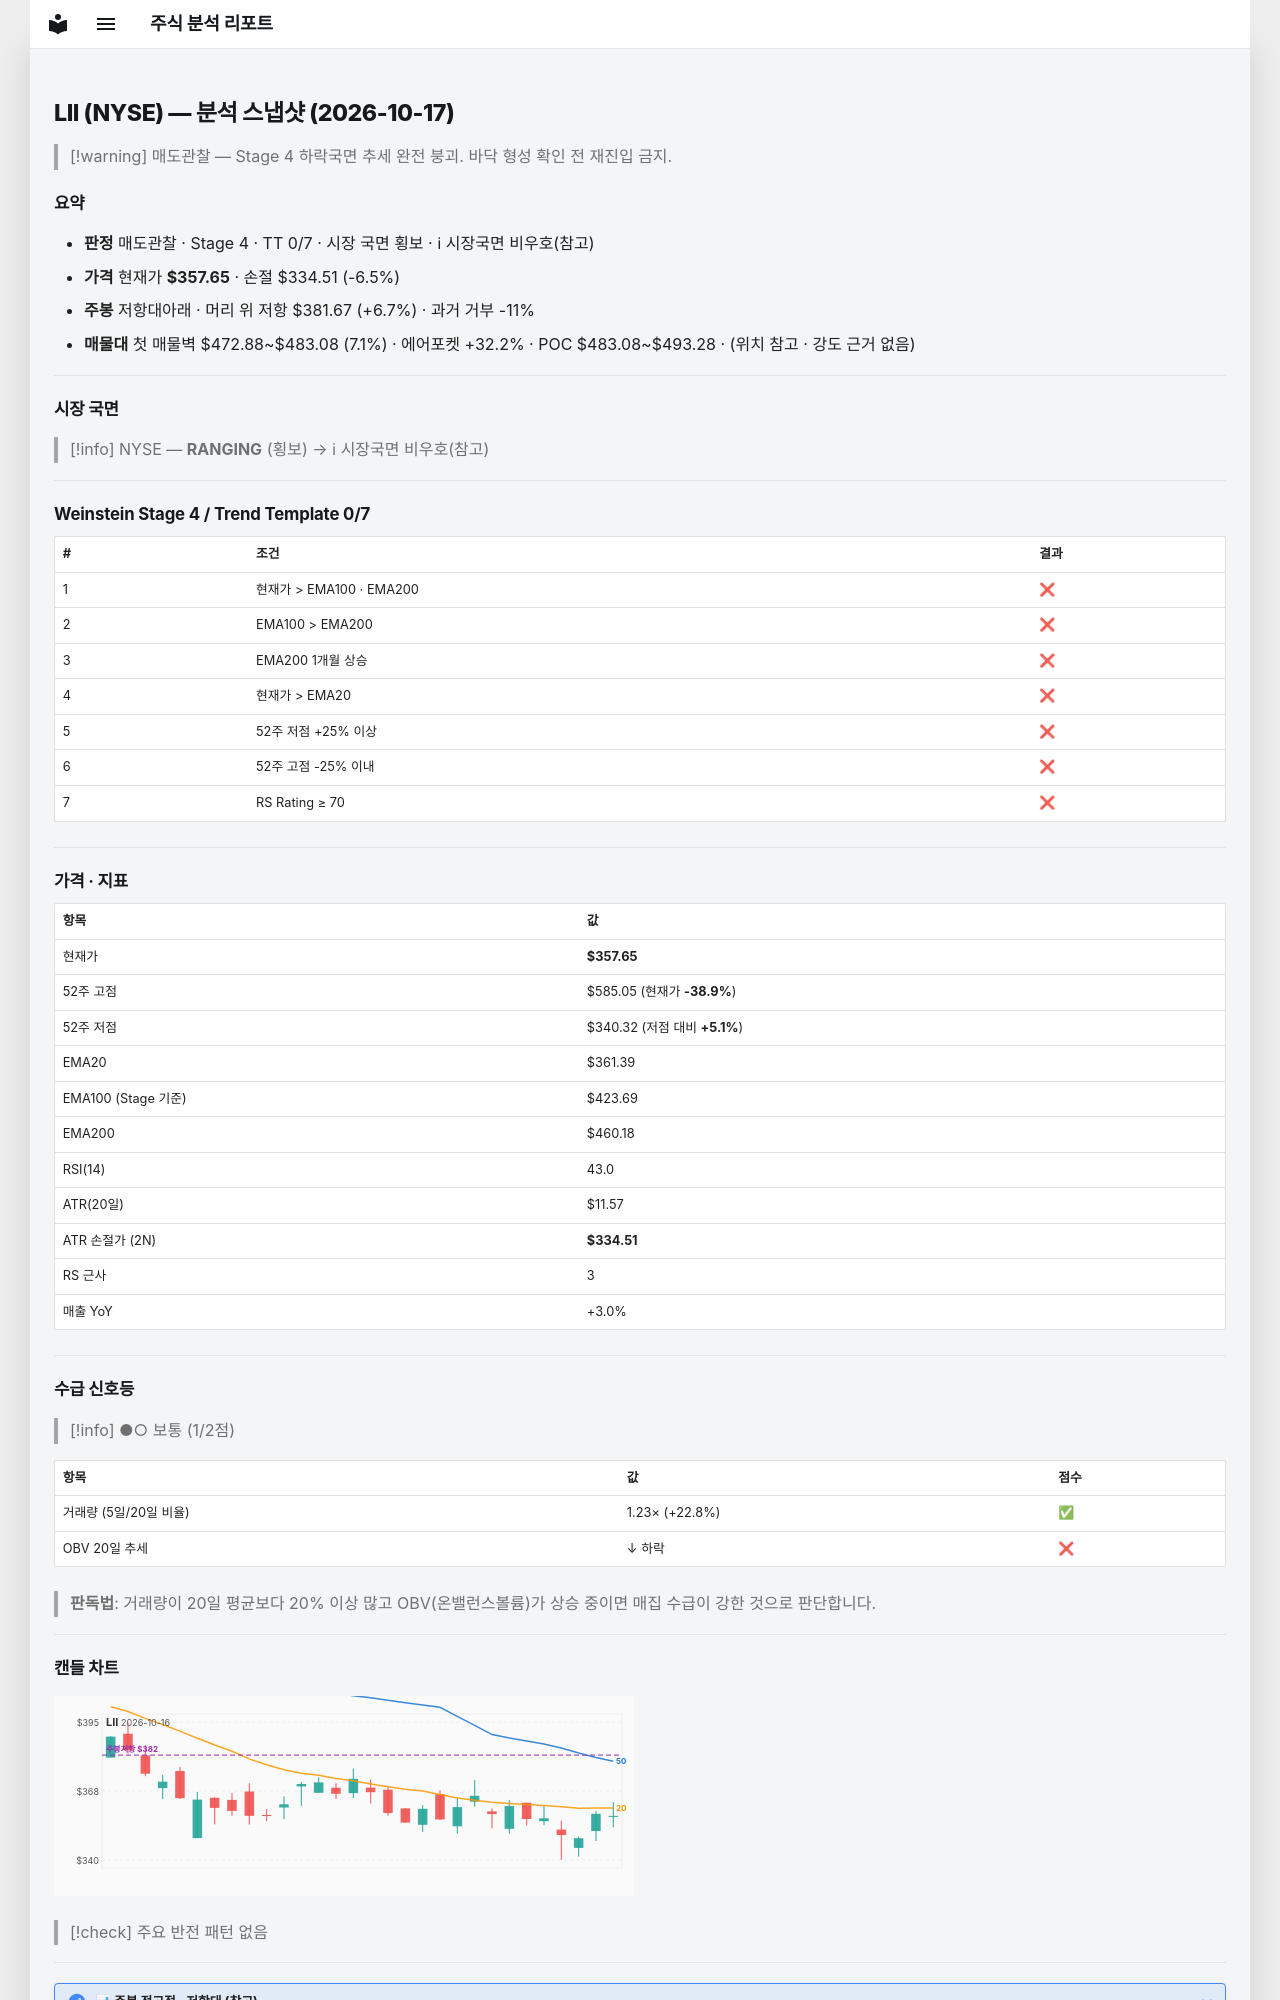

repository: soloandco/stock-reports · page: snapshots/LII-2026-10-17/index.html · generator: mkdocs

---
type: analysis-snapshot
title: LII 분석 스냅샷
ticker: LII
market: NYSE
created: 2026-10-17
updated: 2026-10-17
bar-date: 2026-10-16
verdict: 매도관찰
real-rr: 1.04
sma50-gap-pct: -1.0
weekly-position: 저항대아래
weekly-overhead-price: 381.67
weekly-overhead-pct: 6.7
stage: 4
trend-template-score: 0
tt-max: 7
ma-set: ema-20-100-200
price: 357.6499938964844
stop-price: 334.50804211916306
market-regime: RANGING
supply-demand-score: 1/2
supply-demand-label: 보통
status: tracking
tags:
  - stock-agent
  - watchlist
  - LII
  - analysis
related:
  - "[[analysis-template]]"
---

# LII (NYSE) — 분석 스냅샷 (2026-10-17)

> [!warning] 매도관찰 — Stage 4 하락국면
> 추세 완전 붕괴. 바닥 형성 확인 전 재진입 금지.

## 요약

- **판정** 매도관찰 · Stage 4 · TT 0/7 · 시장 국면 횡보 · ℹ 시장국면 비우호(참고)
- **가격** 현재가 **$357.65** · 손절 $334.51 (-6.5%)
- **주봉** 저항대아래 · 머리 위 저항 $381.67 (+6.7%) · 과거 거부 -11%
- **매물대** 첫 매물벽 $472.88~$483.08 (7.1%) · 에어포켓 +32.2% · POC $483.08~$493.28 · (위치 참고 · 강도 근거 없음)

---

## 시장 국면

> [!info] NYSE — **RANGING** (횡보) → ℹ 시장국면 비우호(참고)

---

## Weinstein Stage 4 / Trend Template 0/7

| # | 조건 | 결과 |
|---|------|------|
| 1 | 현재가 > EMA100 · EMA200 | ❌ |
| 2 | EMA100 > EMA200 | ❌ |
| 3 | EMA200 1개월 상승 | ❌ |
| 4 | 현재가 > EMA20 | ❌ |
| 5 | 52주 저점 +25% 이상 | ❌ |
| 6 | 52주 고점 -25% 이내 | ❌ |
| 7 | RS Rating ≥ 70 | ❌ |

---

## 가격 · 지표

| 항목 | 값 |
|------|---|
| 현재가 | **$357.65** |
| 52주 고점 | $585.05 (현재가 **-38.9%**) |
| 52주 저점 | $340.32 (저점 대비 **+5.1%**) |
| EMA20 | $361.39 |
| EMA100 (Stage 기준) | $423.69 |
| EMA200 | $460.18 |
| RSI(14) | 43.0 |
| ATR(20일) | $11.57 |
| ATR 손절가 (2N) | **$334.51** |
| RS 근사 | 3 |
| 매출 YoY | +3.0% |

---
## 수급 신호등

> [!info] ●○ 보통 (1/2점)

| 항목 | 값 | 점수 |
|------|------|------|
| 거래량 (5일/20일 비율) | 1.23× (+22.8%) | ✅ |
| OBV 20일 추세 | ↓ 하락 | ❌ |

> **판독법**: 거래량이 20일 평균보다 20% 이상 많고 OBV(온밸런스볼륨)가 상승 중이면 매집 수급이 강한 것으로 판단합니다.

---
